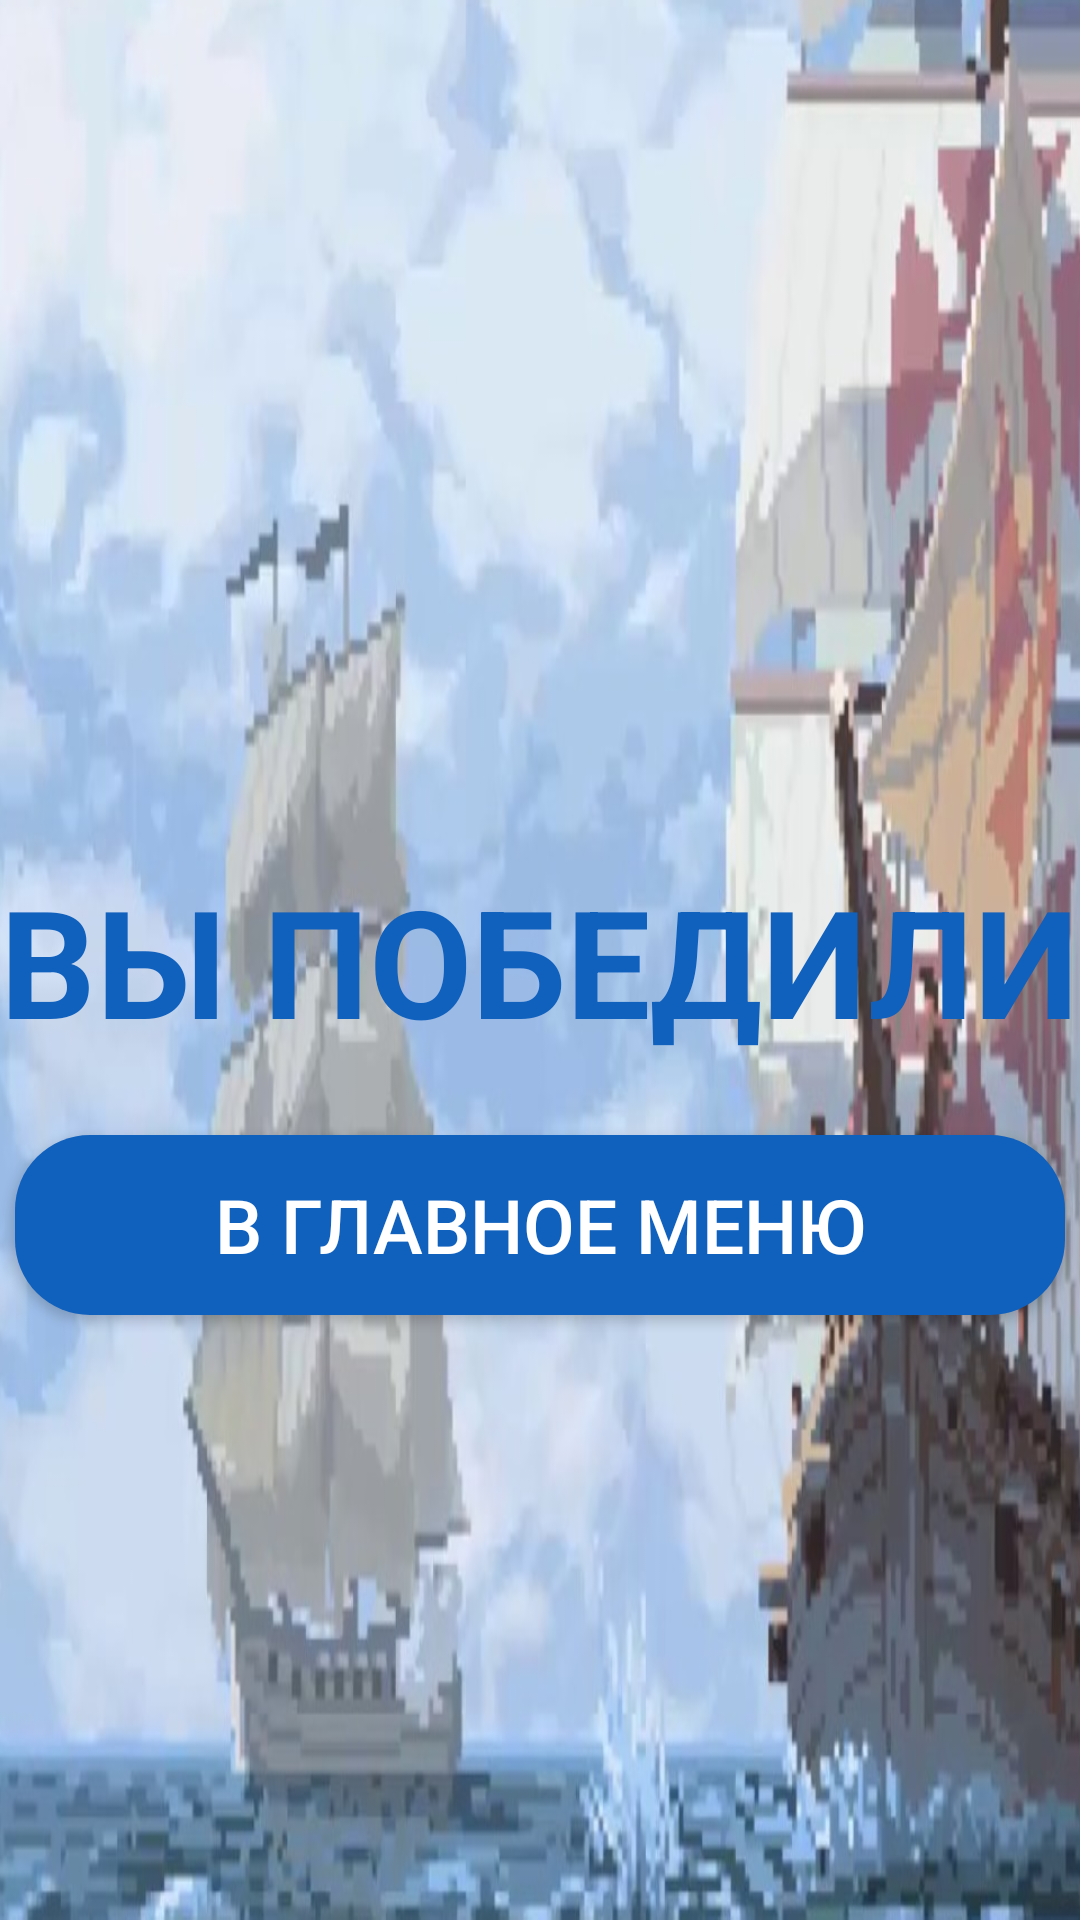

Produce the Android XML layout that renders to this screen, including the resource entries it uses.
<!-- AndroidManifest.xml: application theme FullscreenTheme -->
<!-- res/layout/activity_result.xml -->
<?xml version="1.0" encoding="utf-8"?>

<RelativeLayout
    xmlns:android="http://schemas.android.com/apk/res/android"
    android:layout_width="match_parent"
    android:layout_height="match_parent">

    <TextView
        android:id="@+id/result"
        android:layout_width="wrap_content"
        android:layout_height="wrap_content"
        android:layout_centerInParent="true"
        style="@style/TextViewStyle.Dark"
        android:textSize="50sp"
        android:textStyle="bold"
        android:text="ВЫ ПОБЕДИЛИ"/>

    <Button
        android:layout_width="350dp"
        android:layout_height="60dp"
        android:layout_marginTop="25dp"
        android:layout_below="@id/result"
        android:layout_centerHorizontal="true"
        android:text="в главное меню"
        android:onClick="gotoMainMenu"/>

</RelativeLayout>
<!-- resources referenced by this layout -->
<resources>
  <style name="TextViewStyle.Dark" parent="Widget.AppCompat.TextView">
          <item name="android:textColor">@color/darkTextColor</item>
          <item name="android:textSize">25sp</item>
      </style>
  <style name="FullscreenTheme" parent="AppTheme">
          <item name="android:actionBarStyle">@style/FullscreenActionBarStyle</item>
          <item name="android:windowActionBarOverlay">true</item>
          <item name="android:windowBackground">@drawable/background</item>
          <item name="metaButtonBarStyle">?android:attr/buttonBarStyle</item>
          <item name="metaButtonBarButtonStyle">?android:attr/buttonBarButtonStyle</item>
          <item name="buttonStyle">@style/ButtonStyle</item>
          <item name="android:textViewStyle">@style/TextViewStyle</item>
          <item name="android:buttonStyle">@style/ButtonStyle</item>
      </style>
  <color name="darkTextColor">#1060BD</color>
  <style name="AppTheme" parent="Theme.AppCompat.Light.NoActionBar">
          
          <item name="colorPrimary">@color/darkTextColor</item>
          <item name="colorPrimaryDark">@color/colorPrimaryDark</item>
          <item name="colorAccent">@color/darkTextColor</item>
      </style>
  <style name="FullscreenActionBarStyle" parent="Widget.AppCompat.ActionBar">
          <item name="android:background">@color/black_overlay</item>
      </style>
  <!-- drawable background: png bitmap (drawable, 569722 bytes) -->
  <style name="ButtonStyle" parent="Widget.AppCompat.Button">
          <item name="android:background">@drawable/button_background</item>
          <item name="android:textColor">@color/textColor</item>
          <item name="android:layout_marginBottom">15dp</item>
          <item name="android:textSize">25sp</item>
      </style>
  <style name="TextViewStyle" parent="Widget.AppCompat.TextView">
          <item name="android:textColor">@color/textColor</item>
          <item name="android:textSize">25sp</item>
      </style>
  <color name="colorPrimaryDark">#3700B3</color>
  <color name="black_overlay">#66000000</color>
  <!-- drawable button_background (drawable) -->
  <?xml version="1.0" encoding="utf-8"?>
  
  <selector xmlns:android="http://schemas.android.com/apk/res/android">
      <item android:state_pressed="true">
          <shape android:shape="rectangle">
              <corners android:radius="25dp"/>
              <solid android:color="@color/buttonPressed"/>
          </shape>
      </item>
  
      <item>
          <shape android:shape="rectangle">
              <corners android:radius="25dp"/>
              <solid android:color="@color/buttonDefault"/>
          </shape>
      </item>
  </selector>
  <color name="textColor">#FFFFFF</color>
  <color name="buttonPressed">#0D4E99</color>
  <color name="buttonDefault">#1060BD</color>
</resources>
